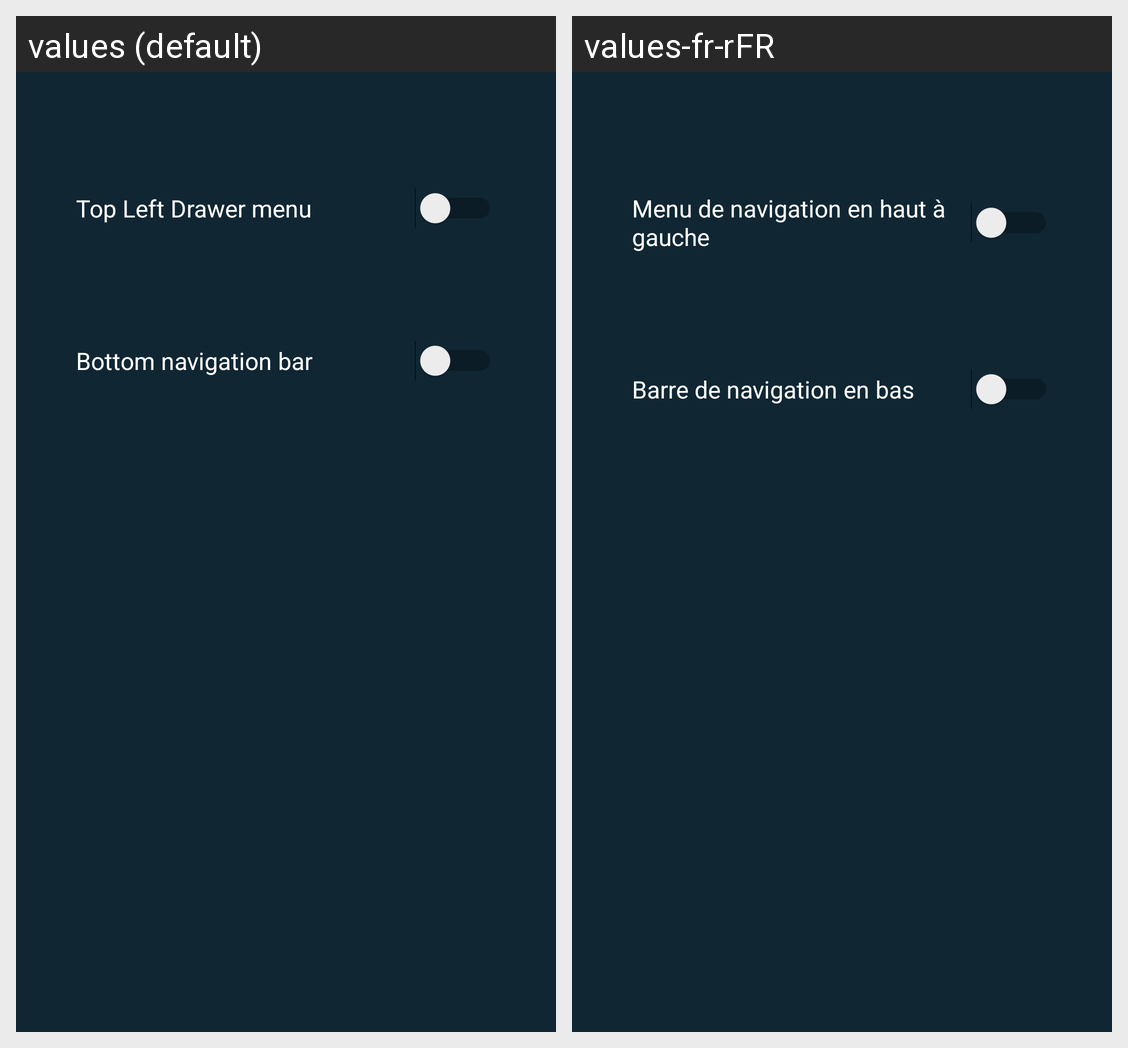

Locale-by-locale string values for the Android screen shown in this grid:
Android screen res/layout/fragment_settings.xml rendered under 2 locales, left to right: values (default), values-fr-rFR. Device: Nexus 5 (rendered at 1080×1920; each locale shown at half size, 540×960, under a caption strip naming it); theme AppTheme.
Strings drawn on this screen, with the default value and each locale's value (text and hints the layout hard-codes, and strings that could not be matched under every locale, appear in the picture but are not listed):

settings_drawer_menu
  values: Top Left Drawer menu
  values-fr-rFR: Menu de navigation en haut à gauche

settings_bottom_navigation_bar
  values: Bottom navigation bar
  values-fr-rFR: Barre de navigation en bas
